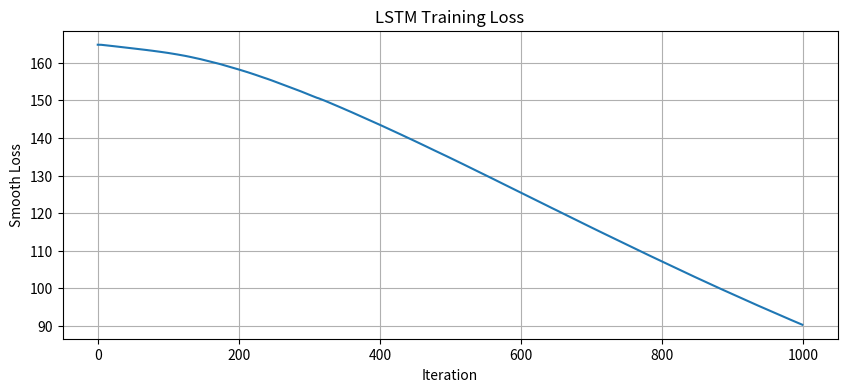

Write the Python code that produced this figure. (Note: this script raises an exception after producing the figure.)
"""
LSTM (Long Short-Term Memory) Character-Level Language Model

LSTMs are better than vanilla RNNs because they can:
1. Remember information for longer periods
2. Decide what to forget and what to remember
3. Handle vanishing gradient problem better

LSTM has 4 gates:
- Forget gate: decides what to throw away from cell state
- Input gate: decides what new information to store
- Cell state: the memory of the network
- Output gate: decides what to output
"""

import numpy as np
import matplotlib.pyplot as plt


class LSTM:
    """
    LSTM for character-level language modeling

    The key difference from vanilla RNN:
    - Vanilla RNN: h_t = tanh(W * [h_{t-1}, x_t])
    - LSTM: has gates that control information flow
    """

    def __init__(self, vocab_size, hidden_size, seq_length, learning_rate=1e-1):
        self.vocab_size = vocab_size
        self.hidden_size = hidden_size
        self.seq_length = seq_length
        self.learning_rate = learning_rate

        # LSTM has 4x the parameters of vanilla RNN!
        # Each gate (forget, input, candidate, output) has its own weights

        # Weights for: [forget, input, candidate, output] gates
        # All concatenated together for efficiency
        self.Wf = np.random.randn(hidden_size, vocab_size + hidden_size) * 0.01  # Forget gate
        self.Wi = np.random.randn(hidden_size, vocab_size + hidden_size) * 0.01  # Input gate
        self.Wc = np.random.randn(hidden_size, vocab_size + hidden_size) * 0.01  # Candidate
        self.Wo = np.random.randn(hidden_size, vocab_size + hidden_size) * 0.01  # Output gate

        # Biases
        self.bf = np.zeros((hidden_size, 1))
        self.bi = np.zeros((hidden_size, 1))
        self.bc = np.zeros((hidden_size, 1))
        self.bo = np.zeros((hidden_size, 1))

        # Output layer (same as vanilla RNN)
        self.Why = np.random.randn(vocab_size, hidden_size) * 0.01
        self.by = np.zeros((vocab_size, 1))

        # Adagrad memory
        self.memory = {}
        for param_name in ['Wf', 'Wi', 'Wc', 'Wo', 'bf', 'bi', 'bc', 'bo', 'Why', 'by']:
            self.memory[param_name] = np.zeros_like(getattr(self, param_name))

        self.smooth_loss = -np.log(1.0/vocab_size) * seq_length

    def sigmoid(self, x):
        """Sigmoid activation: σ(x) = 1 / (1 + e^(-x))"""
        return 1 / (1 + np.exp(-x))

    def forward_step(self, x, h_prev, c_prev):
        """
        Single LSTM forward step

        LSTM equations:
        1. Forget gate:    f_t = σ(W_f @ [h_{t-1}, x_t] + b_f)
        2. Input gate:     i_t = σ(W_i @ [h_{t-1}, x_t] + b_i)
        3. Candidate:      c̃_t = tanh(W_c @ [h_{t-1}, x_t] + b_c)
        4. Cell state:     c_t = f_t ⊙ c_{t-1} + i_t ⊙ c̃_t
        5. Output gate:    o_t = σ(W_o @ [h_{t-1}, x_t] + b_o)
        6. Hidden state:   h_t = o_t ⊙ tanh(c_t)

        ⊙ means element-wise multiplication
        """
        # Concatenate input and previous hidden state
        concat = np.vstack((h_prev, x))

        # 1. FORGET GATE: decides what to forget from cell state
        f = self.sigmoid(np.dot(self.Wf, concat) + self.bf)

        # 2. INPUT GATE: decides what new information to store
        i = self.sigmoid(np.dot(self.Wi, concat) + self.bi)

        # 3. CANDIDATE: new candidate values to add to cell state
        c_candidate = np.tanh(np.dot(self.Wc, concat) + self.bc)

        # 4. CELL STATE: combine forget and input
        c = f * c_prev + i * c_candidate

        # 5. OUTPUT GATE: decides what to output
        o = self.sigmoid(np.dot(self.Wo, concat) + self.bo)

        # 6. HIDDEN STATE: filtered cell state
        h = o * np.tanh(c)

        # Cache for backward pass
        cache = (x, h_prev, c_prev, f, i, c_candidate, c, o, h, concat)

        return h, c, cache

    def forward_pass(self, inputs, h_prev, c_prev):
        """Forward pass through entire sequence"""
        xs, hs, cs, caches = {}, {}, {}, {}
        hs[-1] = np.copy(h_prev)
        cs[-1] = np.copy(c_prev)

        ps = {}  # Probability distributions

        for t, input_idx in enumerate(inputs):
            # One-hot encode input
            xs[t] = np.zeros((self.vocab_size, 1))
            xs[t][input_idx] = 1

            # LSTM step
            hs[t], cs[t], caches[t] = self.forward_step(xs[t], hs[t-1], cs[t-1])

            # Output layer
            y = np.dot(self.Why, hs[t]) + self.by
            ps[t] = np.exp(y) / np.sum(np.exp(y))

        return xs, hs, cs, ps, caches

    def backward_step(self, dh_next, dc_next, cache):
        """
        Single LSTM backward step (complex but powerful!)
        """
        x, h_prev, c_prev, f, i, c_candidate, c, o, h, concat = cache

        # Gradient from output
        do = dh_next * np.tanh(c)
        do = do * o * (1 - o)  # sigmoid derivative

        # Gradient flowing to cell state
        dc = dh_next * o * (1 - np.tanh(c)**2) + dc_next

        # Gradient for forget gate
        df = dc * c_prev
        df = df * f * (1 - f)
        
        # Gradient for input gate
        di = dc * c_candidate
        di = di * i * (1 - i)
        
        # Gradient for candidate
        dc_candidate = dc * i
        dc_candidate = dc_candidate * (1 - c_candidate**2)
        
        # Gradients for weights
        dWf = np.dot(df, concat.T)
        dWi = np.dot(di, concat.T)
        dWc = np.dot(dc_candidate, concat.T)
        dWo = np.dot(do, concat.T)
        
        dbf = df
        dbi = di
        dbc = dc_candidate
        dbo = do
        
        # Gradient flowing to previous states
        dconcat = (np.dot(self.Wf.T, df) + 
                   np.dot(self.Wi.T, di) + 
                   np.dot(self.Wc.T, dc_candidate) + 
                   np.dot(self.Wo.T, do))
        
        dh_prev = dconcat[:self.hidden_size, :]
        dc_prev = f * dc
        
        return dWf, dWi, dWc, dWo, dbf, dbi, dbc, dbo, dh_prev, dc_prev
    
    def compute_loss(self, ps, targets):
        """Cross-entropy loss"""
        loss = 0
        for t, target in enumerate(targets):
            loss += -np.log(ps[t][target, 0] + 1e-8)
        return loss
    
    def train_step(self, inputs, targets, h_prev, c_prev):
        """One training step"""
        # Forward
        xs, hs, cs, ps, caches = self.forward_pass(inputs, h_prev, c_prev)
        loss = self.compute_loss(ps, targets)
        
        # Backward
        gradients = {
            'Wf': np.zeros_like(self.Wf),
            'Wi': np.zeros_like(self.Wi),
            'Wc': np.zeros_like(self.Wc),
            'Wo': np.zeros_like(self.Wo),
            'bf': np.zeros_like(self.bf),
            'bi': np.zeros_like(self.bi),
            'bc': np.zeros_like(self.bc),
            'bo': np.zeros_like(self.bo),
            'Why': np.zeros_like(self.Why),
            'by': np.zeros_like(self.by)
        }
        
        dh_next = np.zeros((self.hidden_size, 1))
        dc_next = np.zeros((self.hidden_size, 1))
        
        # Backprop through time
        for t in reversed(range(len(inputs))):
            # Gradient at output
            dy = np.copy(ps[t])
            dy[targets[t]] -= 1
            
            gradients['Why'] += np.dot(dy, hs[t].T)
            gradients['by'] += dy
            
            dh = np.dot(self.Why.T, dy) + dh_next
            
            # Backprop through LSTM
            dWf, dWi, dWc, dWo, dbf, dbi, dbc, dbo, dh_next, dc_next = \
                self.backward_step(dh, dc_next, caches[t])
            
            gradients['Wf'] += dWf
            gradients['Wi'] += dWi
            gradients['Wc'] += dWc
            gradients['Wo'] += dWo
            gradients['bf'] += dbf
            gradients['bi'] += dbi
            gradients['bc'] += dbc
            gradients['bo'] += dbo
        
        # Clip gradients
        for key in gradients:
            np.clip(gradients[key], -5, 5, out=gradients[key])
        
        # Update with Adagrad
        for param_name, grad in gradients.items():
            self.memory[param_name] += grad * grad
            param = getattr(self, param_name)
            param -= self.learning_rate * grad / np.sqrt(self.memory[param_name] + 1e-8)
        
        self.smooth_loss = self.smooth_loss * 0.999 + loss * 0.001
        
        return loss, hs[len(inputs)-1], cs[len(inputs)-1]
    
    def sample(self, h, c, seed_ix, n, temperature=1.0):
        """Sample from LSTM"""
        x = np.zeros((self.vocab_size, 1))
        x[seed_ix] = 1
        indices = []
        
        for _ in range(n):
            h, c, _ = self.forward_step(x, h, c)
            y = np.dot(self.Why, h) + self.by
            p = np.exp(y / temperature) / np.sum(np.exp(y / temperature))
            
            ix = np.random.choice(range(self.vocab_size), p=p.ravel())
            x = np.zeros((self.vocab_size, 1))
            x[ix] = 1
            indices.append(ix)
        
        return indices


def train_lstm_on_text(text_file='shakespeare.txt', iterations=2000):
    """Train LSTM on text file"""
    try:
        with open(text_file, 'r', encoding='utf-8') as f:
            data = f.read()
    except FileNotFoundError:
        print(f"File {text_file} not found. Using sample text.")
        data = """To be, or not to be, that is the question:
Whether 'tis nobler in the mind to suffer
The slings and arrows of outrageous fortune,
Or to take arms against a sea of troubles""" * 10
    
    chars = sorted(list(set(data)))
    vocab_size = len(chars)
    char_to_ix = {ch: i for i, ch in enumerate(chars)}
    ix_to_char = {i: ch for i, ch in enumerate(chars)}
    
    print(f"Data size: {len(data)} characters")
    print(f"Vocabulary size: {vocab_size} unique characters")
    print(f"Characters: {chars}\n")
    
    # Create LSTM
    lstm = LSTM(
        vocab_size=vocab_size,
        hidden_size=128,
        seq_length=50,
        learning_rate=0.01
    )
    
    # Training loop
    p = 0
    h = np.zeros((lstm.hidden_size, 1))
    c = np.zeros((lstm.hidden_size, 1))
    losses = []

    print("Training LSTM...")
    for iteration in range(iterations):
        if p + lstm.seq_length + 1 >= len(data):
            h = np.zeros((lstm.hidden_size, 1))
            c = np.zeros((lstm.hidden_size, 1))
            p = 0

        inputs = [char_to_ix[ch] for ch in data[p:p+lstm.seq_length]]
        targets = [char_to_ix[ch] for ch in data[p+1:p+lstm.seq_length+1]]

        loss, h, c = lstm.train_step(inputs, targets, h, c)
        losses.append(lstm.smooth_loss)

        if iteration % 100 == 0:
            sample_ix = lstm.sample(h, c, inputs[0], 200, temperature=0.8)
            txt = ''.join(ix_to_char[ix] for ix in sample_ix)
            print(f"\nIter {iteration}, loss: {lstm.smooth_loss:.4f}")
            print(f"Sample:\n{txt[:150]}")

        p += lstm.seq_length

    # Final samples at different temperatures
    print("\n" + "="*60)
    print("FINAL SAMPLES AT DIFFERENT TEMPERATURES")
    print("="*60)

    for temp in [0.5, 1.0, 1.5]:
        sample_ix = lstm.sample(h, c, char_to_ix[data[0]], 300, temperature=temp)
        txt = ''.join(ix_to_char[ix] for ix in sample_ix)
        print(f"\n--- Temperature {temp} ---")
        print(txt[:200])

    # Plot loss
    plt.figure(figsize=(10, 4))
    plt.plot(losses)
    plt.xlabel('Iteration')
    plt.ylabel('Smooth Loss')
    plt.title('LSTM Training Loss')
    plt.grid(True)
    plt.savefig('/home/claude/lstm_loss.png', dpi=100, bbox_inches='tight')
    print("\nLoss plot saved to lstm_loss.png")

    return lstm, char_to_ix, ix_to_char


if __name__ == "__main__":
    train_lstm_on_text(iterations=1000)
